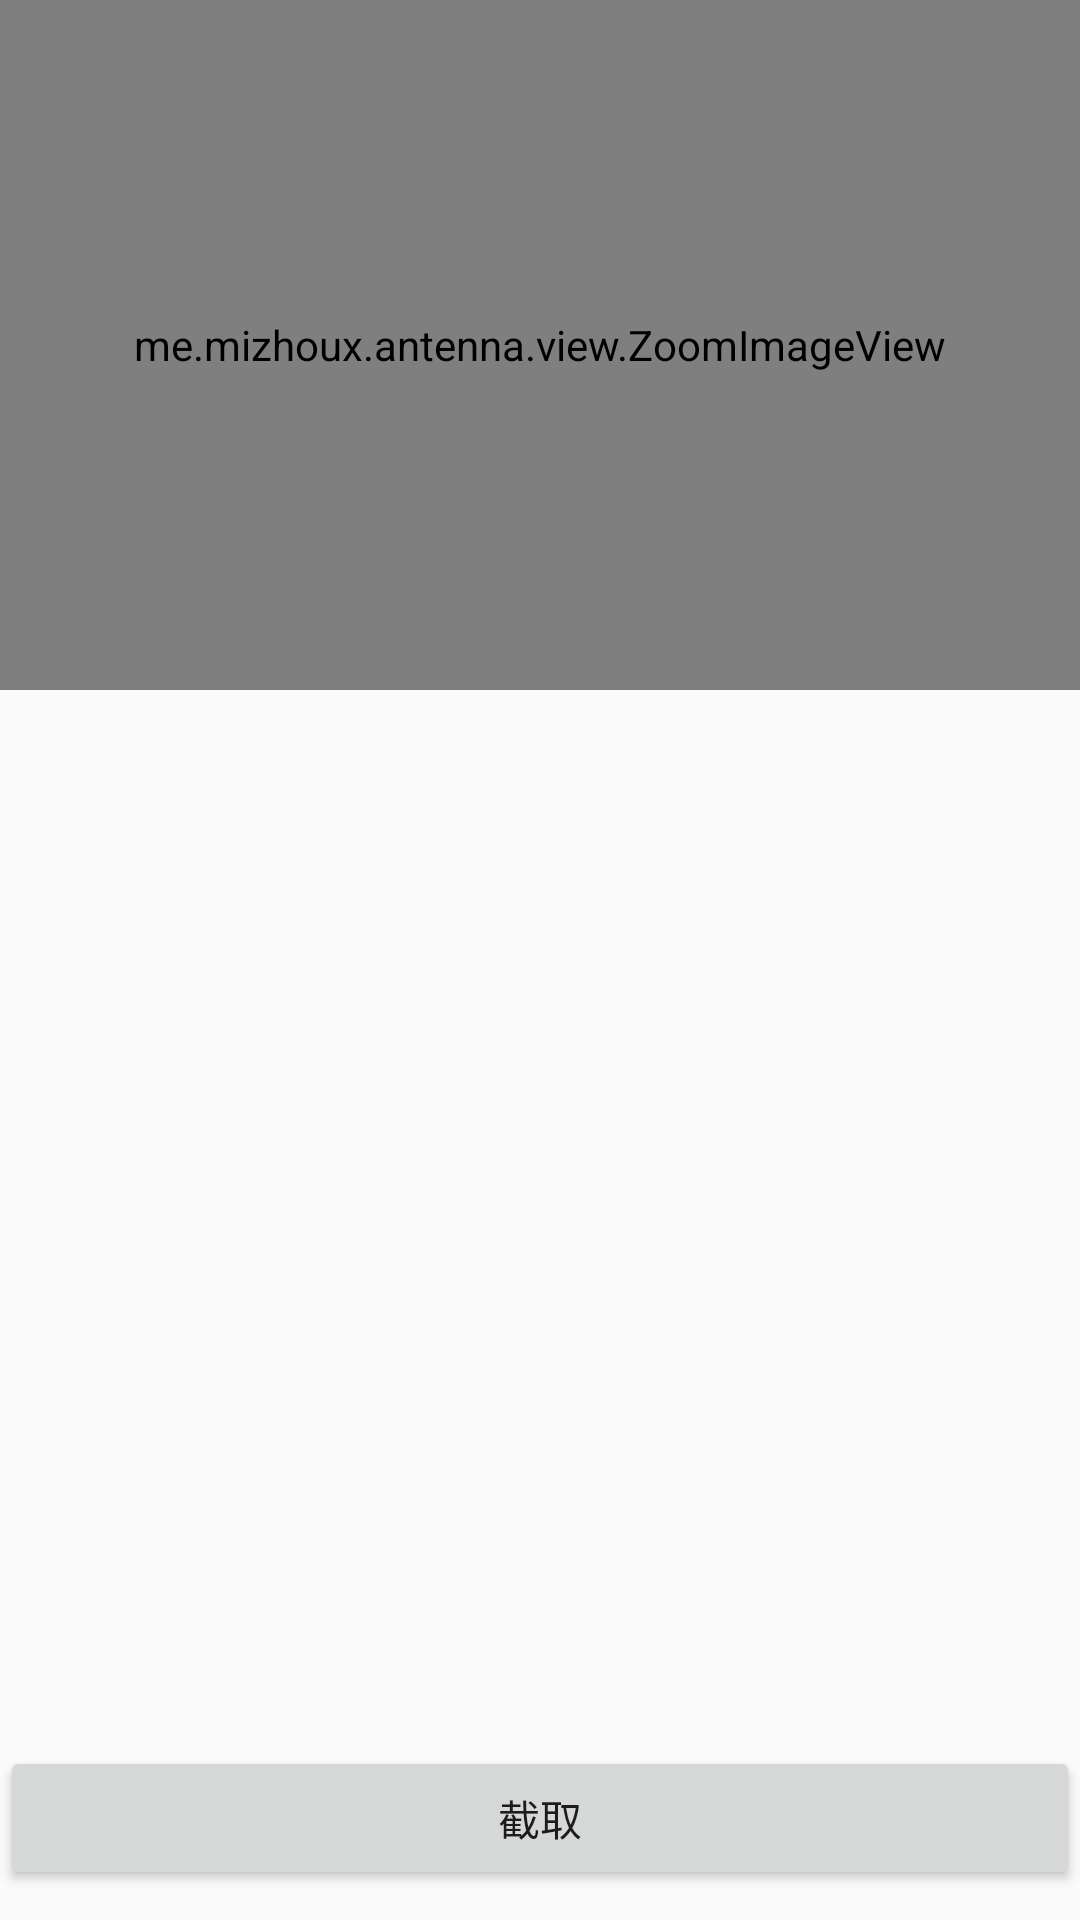

Android layout source for this screen:
<!-- AndroidManifest.xml: application theme AppTheme -->
<!-- res/layout/activity_zoom.xml -->
<?xml version="1.0" encoding="utf-8"?>
<RelativeLayout xmlns:android="http://schemas.android.com/apk/res/android"
    android:layout_width="match_parent"
    android:layout_height="match_parent"
    android:orientation="vertical">

    <LinearLayout
        android:layout_width="match_parent"
        android:layout_height="wrap_content"
        android:layout_marginBottom="10dp"
        android:layout_alignParentBottom="true"
        android:layout_alignParentStart="true">
        <Button
            android:id="@+id/btn_get_img"
            android:layout_width="wrap_content"
            android:layout_height="wrap_content"
            android:layout_weight="1"
            android:text="截取"/>
    </LinearLayout>

    <LinearLayout
        android:id="@+id/cut"
        android:layout_width="400dp"
        android:layout_height="230dp"
        android:layout_alignParentTop="true"
        android:layout_centerHorizontal="true">

        <me.mizhoux.antenna.view.ZoomImageView
            android:id="@+id/ziv"
            android:layout_width="match_parent"
            android:layout_height="fill_parent"/>
    </LinearLayout>

</RelativeLayout>
<!-- resources referenced by this layout -->
<resources>
  <style name="AppTheme" parent="Theme.AppCompat.Light.DarkActionBar">
          
          <item name="colorPrimary">@color/colorPrimary</item>
          <item name="colorPrimaryDark">@color/colorPrimaryDark</item>
          <item name="colorAccent">@color/colorAccent</item>
      </style>
  <!-- not gathered from this repository: default colours our renderer supplied (Android Studio template values) -->
  <color name="colorPrimary">#FF6200EE</color>
  <color name="colorPrimaryDark">#FF3700B3</color>
  <color name="colorAccent">#FF03DAC5</color>
</resources>
